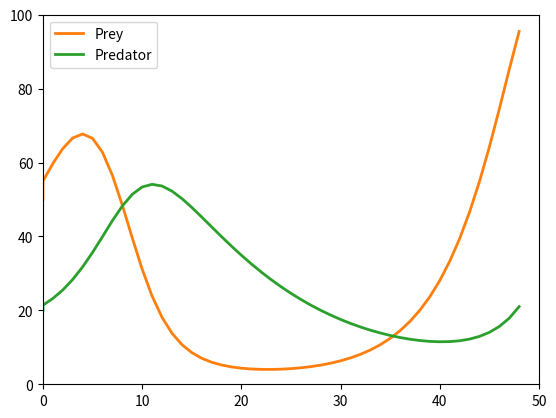

Write the Python code that produced this figure.
import matplotlib.pyplot as plt
from matplotlib import animation
from numpy import random

fig = plt.figure()
ax1 = plt.axes(xlim=(0, 50), ylim=(0,100))
line, = ax1.plot([], [], lw=2)

labels = ['Prey','Predator']
lines = []
for index in range(2):
    lobj = ax1.plot([],[],lw=2)[0]
    lines.append(lobj)


def init():
    for index in range(2):
        line = lines[index]
        line.set_data([],[])
        line.set_label(labels[index])
    legend = plt.legend(loc='upper left')

    return lines

alpha = 3
beta = .1
gamma = .8
delta = .03
x_1 = 50
x_2 = 20

x1,y1 = [0],[50]
x2,y2 = [0],[20]

for n in range(100):
    new_y1 = y1[-1] + ((alpha - beta*y2[-1])*y1[-1])*.1
    new_y2 = y2[-1] + ((delta*y1[-1] - gamma)*y2[-1])*.1
    x1.append(n)
    y1.append(new_y1)
    x2.append(n)
    y2.append(new_y2)

def animate(i):

    xlist = [x1[:i+1], x2[:i+1]]
    ylist = [y1[:i+1], y2[:i+1]]

    #for index in range(0,1):
    for lnum,line in enumerate(lines):
        line.set_data(xlist[lnum], ylist[lnum]) # set data for each line separately.
        line.set_label(labels[lnum])
#    legend.remove()
    legend = plt.legend(loc='upper left')
    return lines + [legend]

# call the animator.  blit=True means only re-draw the parts that have changed.
anim = animation.FuncAnimation(fig, animate, init_func=init, repeat=False,
                               frames=50, interval=50, blit=False)

plt.legend()
plt.show()
anim.save('lotka_volterra_test.gif', writer = 'imagemagick')
